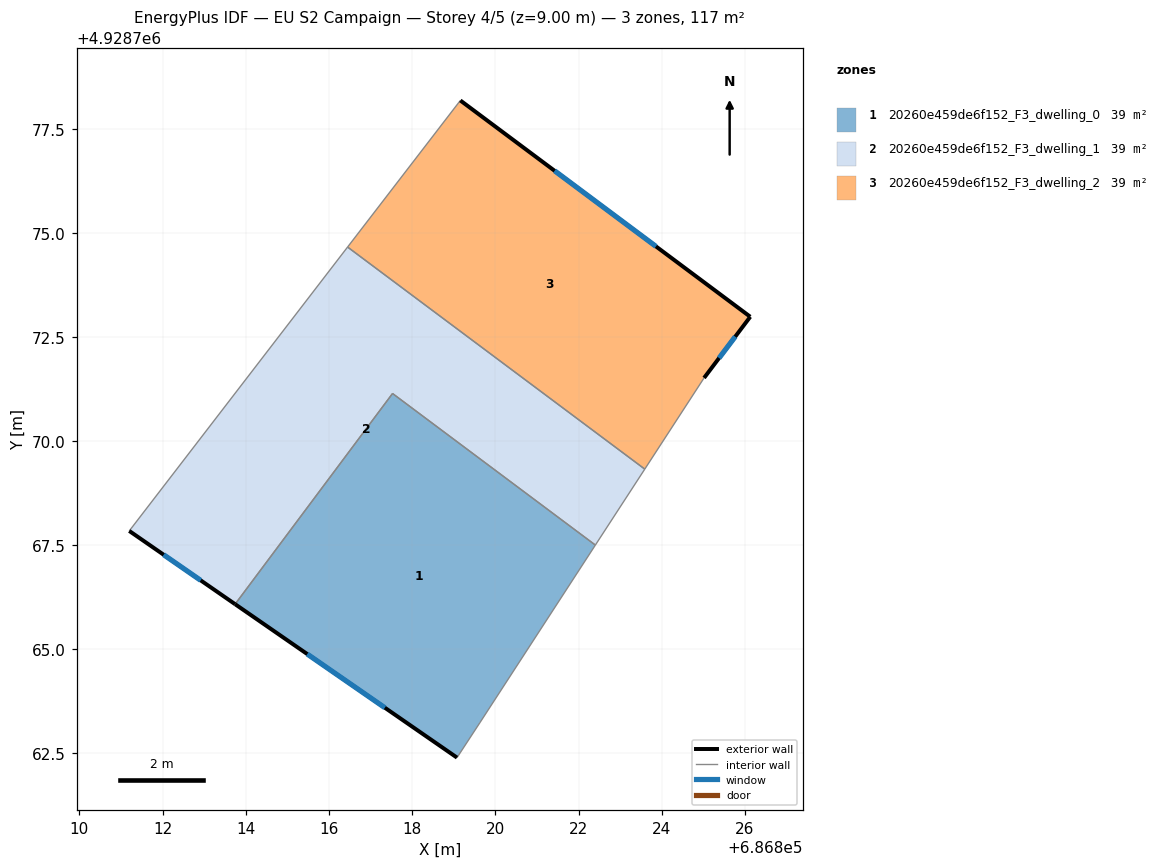
=== STOREY PLAN SPEC (per zone: floor XY polygon, exterior-wall plan segments, windows/doors) ===
zone 1: 20260e459de6f152_F3_dwelling_0  (39.0 m²)
  floor: (686822.41, 4928767.51) (686819.63, 4928763.24) (686819.08, 4928762.40) (686813.74, 4928766.09) (686817.53, 4928771.15)
  exterior wall: (686813.74, 4928766.09) – (686819.08, 4928762.40)  [6.5 m]
    window: (686815.48, 4928764.89) – (686817.34, 4928763.60)  [2.4 m²]
  interior walls: 4
zone 2: 20260e459de6f152_F3_dwelling_1  (39.0 m²)
  floor: (686823.59, 4928769.33) (686822.41, 4928767.51) (686817.53, 4928771.15) (686813.74, 4928766.09) (686811.20, 4928767.85) (686816.45, 4928774.67)
  exterior wall: (686811.20, 4928767.85) – (686813.74, 4928766.09)  [3.1 m]
    window: (686812.03, 4928767.28) – (686812.92, 4928766.66)  [1.1 m²]
  interior walls: 5
zone 3: 20260e459de6f152_F3_dwelling_2  (39.0 m²)
  floor: (686826.13, 4928773.00) (686825.02, 4928771.53) (686823.59, 4928769.33) (686816.45, 4928774.67) (686819.16, 4928778.20)
  exterior wall: (686825.02, 4928771.53) – (686826.13, 4928773.00)  [1.8 m]
    window: (686825.38, 4928772.01) – (686825.77, 4928772.52)  [0.7 m²]
  exterior wall: (686826.13, 4928773.00) – (686819.16, 4928778.20)  [8.7 m]
    window: (686823.86, 4928774.69) – (686821.43, 4928776.51)  [3.2 m²]
  interior walls: 3

=== DERIVED (storey summary) ===
Building: EU S2 Campaign
Storey: 4 of 5  (floor level z = 9.00 m)
Storey gross floor area: 117.1 m²
Zones on this storey: 3
  - 20260e459de6f152_F3_dwelling_0: floor 39.0 m²; exterior wall 6.5 m (19.5 m²); 1 window(s) 2.4 m²; WWR 12.2%
  - 20260e459de6f152_F3_dwelling_1: floor 39.0 m²; exterior wall 3.1 m (9.3 m²); 1 window(s) 1.1 m²; WWR 12.2%
  - 20260e459de6f152_F3_dwelling_2: floor 39.0 m²; exterior wall 10.5 m (31.6 m²); 2 window(s) 3.9 m²; WWR 12.2%
Zone adjacency (shared interzone walls):
  - 20260e459de6f152_F3_dwelling_0 ↔ 20260e459de6f152_F3_dwelling_1
  - 20260e459de6f152_F3_dwelling_1 ↔ 20260e459de6f152_F3_dwelling_2